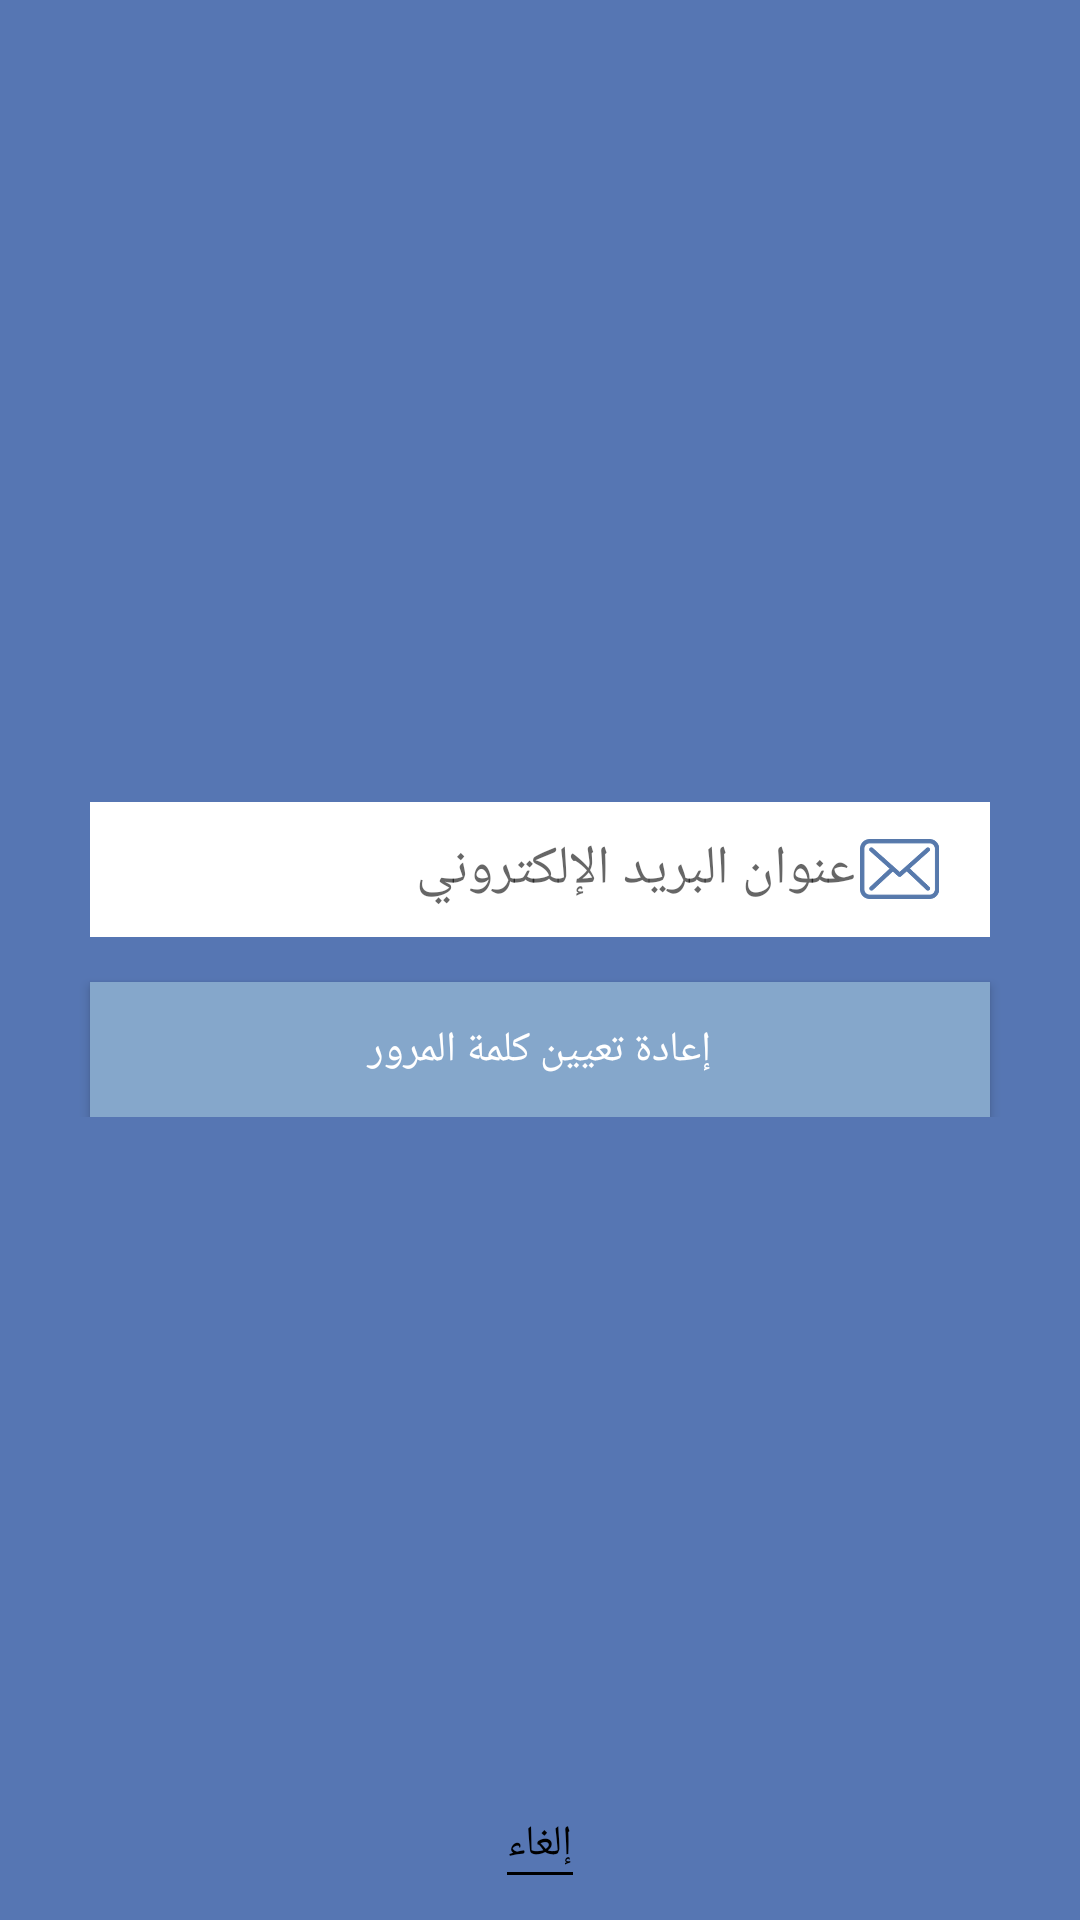

The Android layout XML behind this screen, and the referenced resources:
<!-- AndroidManifest.xml: application theme AppTheme -->
<!-- res/layout/forgot_activity_ar.xml -->
<?xml version="1.0" encoding="utf-8"?>
<RelativeLayout xmlns:android="http://schemas.android.com/apk/res/android"
    android:orientation="vertical"
    android:layout_width="match_parent"
    android:layout_height="match_parent"
    android:background="@color/appBlue">

    <LinearLayout
        android:layout_width="match_parent"
        android:layout_height="wrap_content"
        android:gravity="center"
        android:orientation="vertical"
        android:layout_centerInParent="true"
        android:layout_marginRight="@dimen/app_margin"
        android:layout_marginLeft="@dimen/app_margin"
        >

        <RelativeLayout
            android:layout_width="match_parent"
            android:layout_height="45dp"
            android:layout_marginBottom="@dimen/app_margin"
            android:layout_marginLeft="@dimen/app_margin"
            android:layout_marginRight="@dimen/app_margin"
            android:background="@color/white">

            <ImageView
                android:id="@+id/imgEmail"
                android:layout_width="30dp"
                android:layout_height="30dp"
                android:src="@drawable/email"
                android:scaleType="centerCrop"
                android:padding="5dp"
                android:layout_alignParentRight="true"
                android:layout_centerVertical="true"
                android:layout_marginRight="@dimen/app_margin" />

            <EditText
                android:id="@+id/txtEmail"
                android:layout_width="match_parent"
                android:layout_height="match_parent"
                android:layout_centerVertical="true"
                android:layout_marginLeft="@dimen/app_margin"
                android:layout_marginRight="45dp"
                android:imeOptions="actionDone"
                android:inputType="textCapWords"
                android:background="@android:color/transparent"
                android:gravity="center|right"
                android:hint="عنوان البريد الإلكتروني" />

        </RelativeLayout>

        <Button
            android:id="@+id/btnReset"
            android:layout_width="match_parent"
            android:layout_height="45dp"
            android:background="@color/blue"
            android:textColor="@color/white"
            android:text="إعادة تعيين كلمة المرور"
            android:textAllCaps="false"
            android:layout_marginLeft="@dimen/app_margin"
            android:layout_marginRight="@dimen/app_margin"/>

    </LinearLayout>

    <LinearLayout
        android:id="@+id/viewCancel"
        android:layout_width="wrap_content"
        android:layout_height="wrap_content"
        android:orientation="vertical"
        android:clickable="true"
        android:layout_alignParentBottom="true"
        android:layout_centerHorizontal="true"
        android:layout_marginBottom="@dimen/app_margin">

        <TextView
            android:id="@+id/lblSkip"
            android:layout_width="wrap_content"
            android:layout_height="wrap_content"
            android:textColor="@color/black"
            android:clickable="true"
            android:text="إلغاء" />

        <TextView
            android:layout_width="match_parent"
            android:layout_height="1dp"
            android:background="@color/black" />

    </LinearLayout>

</RelativeLayout>
<!-- resources referenced by this layout -->
<resources>
  <color name="appBlue">#5676B3</color>
  <color name="black">#000000</color>
  <color name="blue">#85A7CB</color>
  <color name="white">#FFFFFF</color>
  <dimen name="app_margin">15dp</dimen>
  <!-- drawable email: png bitmap (drawable, 14743 bytes) -->
  <style name="AppTheme" parent="Theme.AppCompat.Light.NoActionBar">
          
          <item name="colorPrimary">@color/appBlue</item>
          <item name="colorPrimaryDark">@color/appBlue</item>
          <item name="colorAccent">@color/appBlue</item>
          <item name="android:actionButtonStyle">@style/myActionButtonStyle</item>
          <item name="actionButtonStyle">@style/myActionButtonStyle</item>
      </style>
  <style name="myActionButtonStyle" parent="Widget.AppCompat.ActionButton">
          <item name="android:minWidth">45dp</item>
          <item name="android:maxWidth">45dp</item>
          <item name="android:width">20dp</item>
      </style>
</resources>
